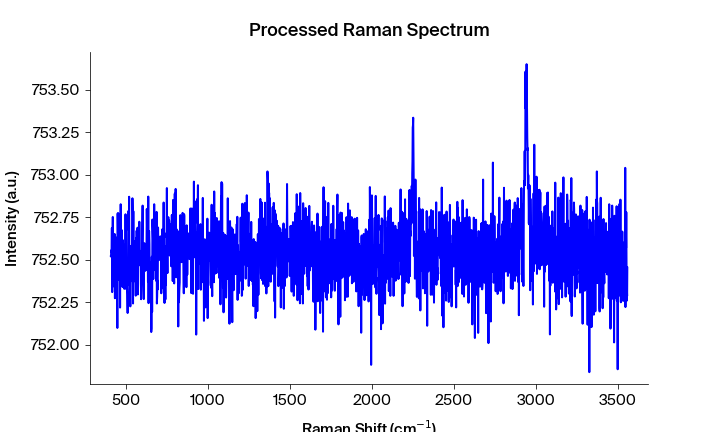

Values plotted in this chart, from the file beside it:
Pixels #, Intensity (a.u.), Wavelength (nm), Raman shift (cm-1), Raman shift (cm-1) adjusted, Filtered Intensity (a.u.), Baselined Filtered Intensity (a.u.)
0.0, 752.5, 543.8, 408, 406.9, 752.5, -0.02816
1.0, 752.5, 543.9, 409.8, 408.8, 752.5, -0.02516
2.0, 752.6, 543.9, 411.7, 410.6, 752.5, -0.001156
3.0, 752.5, 544, 413.5, 412.5, 752.5, -0.001156
4.0, 752.7, 544, 415.4, 414.4, 752.6, 0.008844
5.0, 752.3, 544.1, 417.3, 416.2, 752.6, 0.05184
6.0, 752.6, 544.1, 419.1, 418.1, 752.6, 0.05184
7.0, 752.8, 544.2, 421, 419.9, 752.5, -0.004156
8.0, 752.4, 544.2, 422.8, 421.8, 752.5, -0.004156
9.0, 752.5, 544.3, 424.7, 423.6, 752.5, -0.02316
10.0, 752.5, 544.4, 426.5, 425.5, 752.4, -0.1722
11.0, 752.4, 544.4, 428.4, 427.3, 752.5, -0.02316
12.0, 752.3, 544.5, 430.2, 429.2, 752.4, -0.1722
13.0, 752.7, 544.5, 432.1, 431, 752.4, -0.1722
14.0, 752.3, 544.6, 433.9, 432.9, 752.5, -0.05116
15.0, 752.5, 544.6, 435.8, 434.7, 752.5, -0.05116
16.0, 752.6, 544.7, 437.6, 436.6, 752.5, -0.05116
17.0, 752.5, 544.7, 439.5, 438.4, 752.6, 0.00684
18.0, 752.6, 544.8, 441.4, 440.3, 752.6, 0.00684
19.0, 752.6, 544.8, 443.2, 442.1, 752.5, -0.01516
20.0, 752.5, 544.9, 445.1, 444, 752.5, -0.01516
21.0, 752.5, 545, 446.9, 445.8, 752.5, -0.01516
22.0, 752.1, 545, 448.8, 447.7, 752.5, -0.01516
23.0, 752.8, 545.1, 450.6, 449.5, 752.6, 0.03584
24.0, 752.6, 545.1, 452.5, 451.4, 752.6, 0.07383
25.0, 752.8, 545.2, 454.3, 453.2, 752.6, 0.07383
26.0, 752.6, 545.2, 456.2, 455.1, 752.6, 0.07383
27.0, 752.4, 545.3, 458, 456.9, 752.6, 0.07383
28.0, 752.7, 545.3, 459.8, 458.8, 752.6, 0.07383
29.0, 752.5, 545.4, 461.7, 460.6, 752.5, -0.02817
30.0, 752.7, 545.5, 463.5, 462.5, 752.6, 0.05183
31.0, 752.2, 545.5, 465.4, 464.3, 752.6, 0.05183
32.0, 752.6, 545.6, 467.2, 466.2, 752.6, 0.05183
33.0, 752.8, 545.6, 469.1, 468, 752.5, -0.04317
34.0, 752.4, 545.7, 470.9, 469.9, 752.6, 0.05183
35.0, 752.5, 545.7, 472.8, 471.7, 752.6, 0.05683
36.0, 752.6, 545.8, 474.6, 473.5, 752.6, 0.01483
37.0, 752.7, 545.8, 476.5, 475.4, 752.6, 0.01483
38.0, 752.6, 545.9, 478.3, 477.2, 752.6, 0.05682
39.0, 752.3, 545.9, 480.1, 479.1, 752.6, 0.01482
40.0, 752.6, 546, 482, 480.9, 752.4, -0.1592
41.0, 752.3, 546.1, 483.8, 482.8, 752.4, -0.1592
42.0, 752.4, 546.1, 485.7, 484.6, 752.6, 0.02882
43.0, 752.6, 546.2, 487.5, 486.4, 752.4, -0.1592
44.0, 752.6, 546.2, 489.4, 488.3, 752.5, -0.03718
45.0, 752.3, 546.3, 491.2, 490.1, 752.5, -0.03718
46.0, 752.5, 546.3, 493, 492, 752.5, -0.06218
47.0, 752.5, 546.4, 494.9, 493.8, 752.5, -0.06218
48.0, 752.5, 546.4, 496.7, 495.6, 752.5, -0.03718
49.0, 752.8, 546.5, 498.6, 497.5, 752.5, -0.06119
50.0, 752.5, 546.5, 500.4, 499.3, 752.5, -0.06119
51.0, 752.5, 546.6, 502.2, 501.2, 752.5, -0.06119
52.0, 752.3, 546.7, 504.1, 503, 752.5, -0.08519
53.0, 752.5, 546.7, 505.9, 504.8, 752.3, -0.2062
54.0, 752.3, 546.8, 507.8, 506.7, 752.3, -0.2202
55.0, 752.3, 546.8, 509.6, 508.5, 752.3, -0.2062
56.0, 752.2, 546.9, 511.4, 510.3, 752.3, -0.2062
57.0, 752.5, 546.9, 513.3, 512.2, 752.5, -0.0902
58.0, 752.7, 547, 515.1, 514, 752.7, 0.1268
59.0, 752.8, 547, 516.9, 515.9, 752.7, 0.1598
... 1,988 more rows
